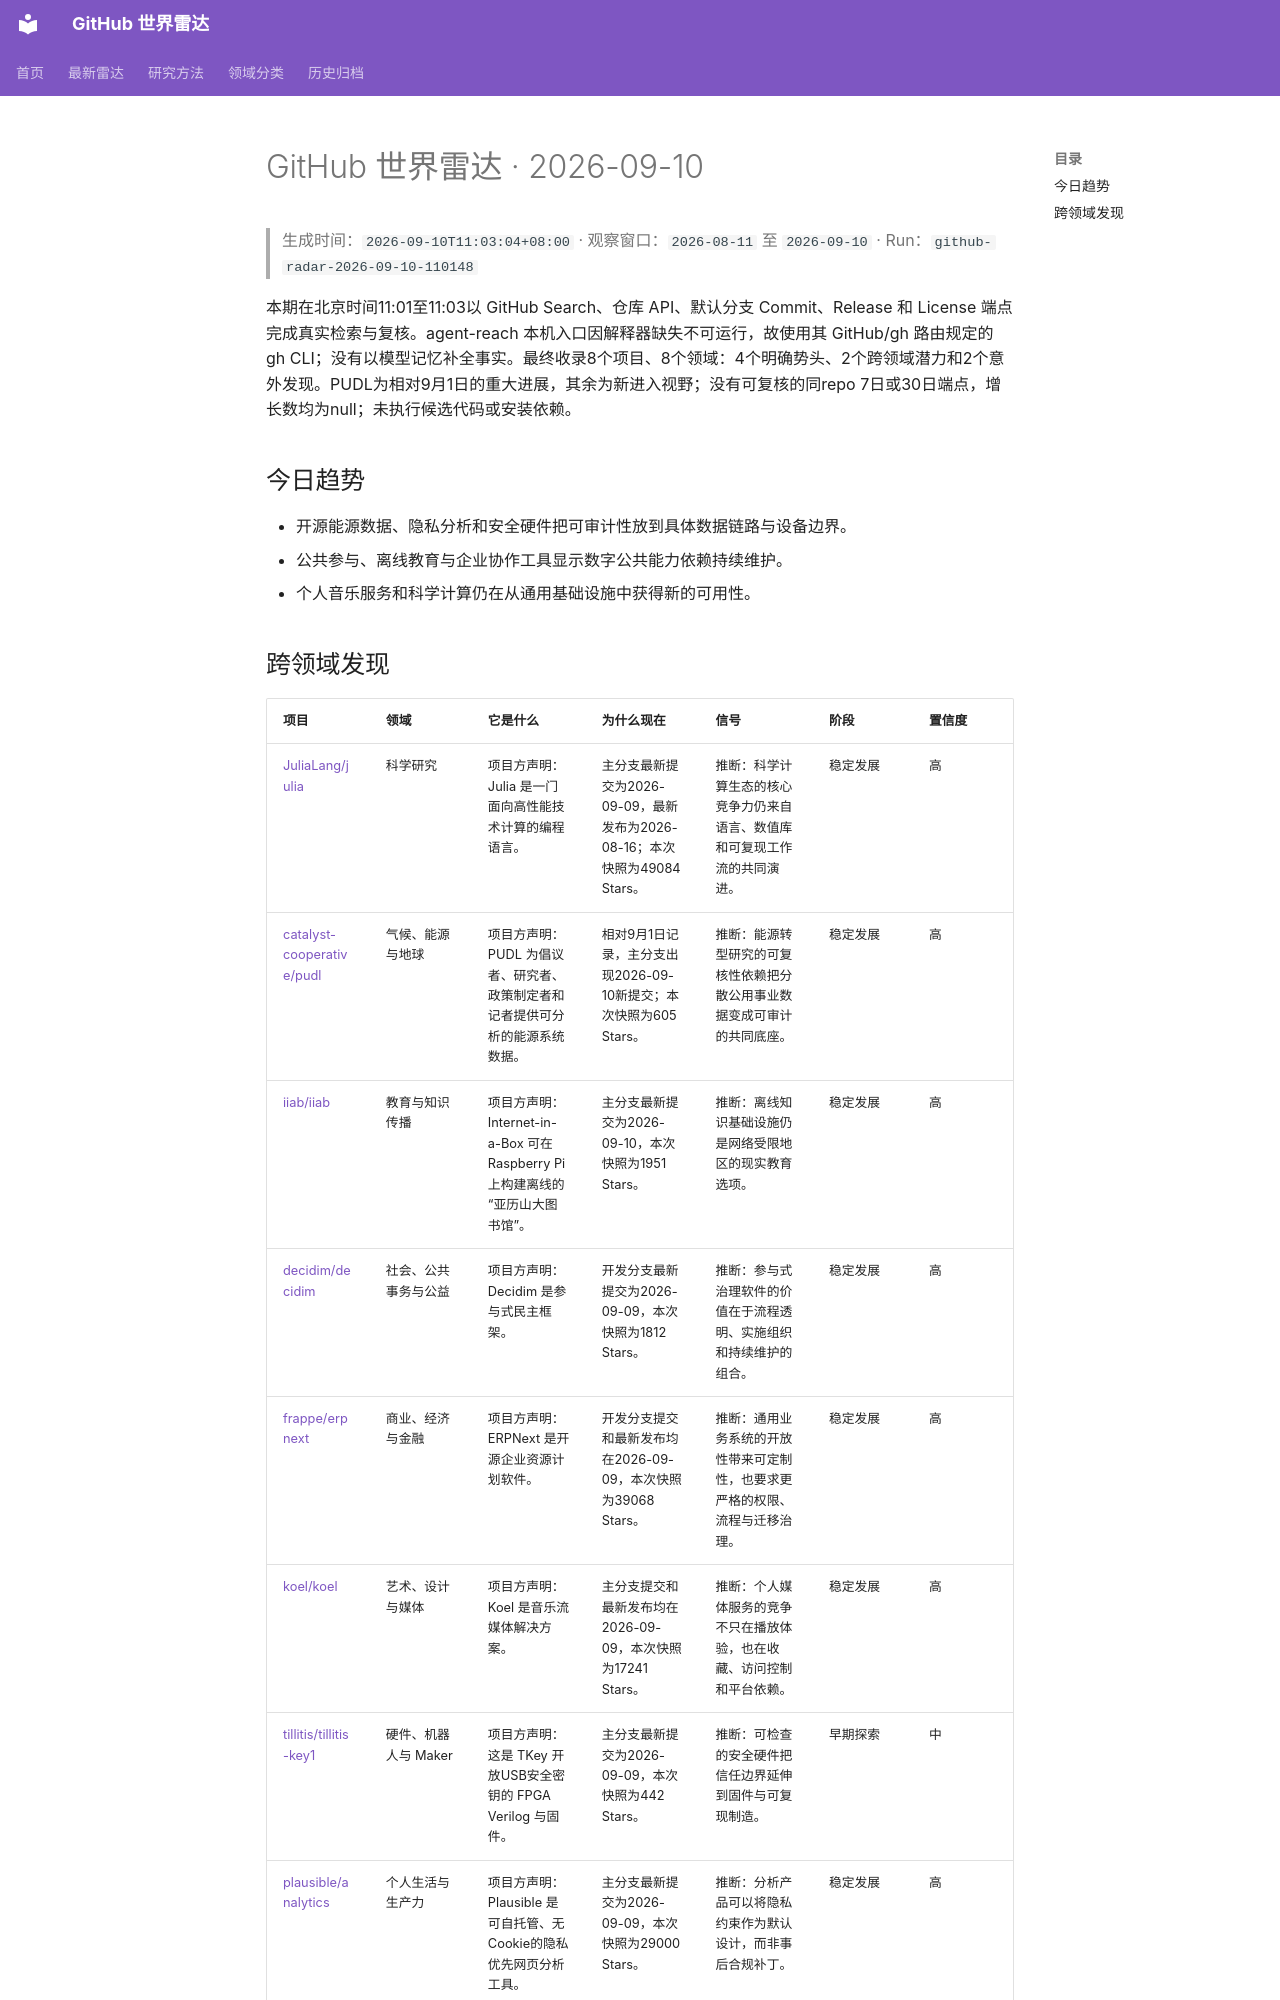

repository: 144guanguan/github-world-radar · page: daily/2026-09-10/index.html · generator: mkdocs

---
title: "GitHub 世界雷达 · 2026-09-10"
description: "本期在北京时间11:01至11:03以 GitHub Search、仓库 API、默认分支 Commit、Release 和 License 端点完成真实检索与复核。agent-reach 本机入口因解释器缺失不可运行，故使用其 GitHub/gh 路由规定的 gh CLI；没有以模型记忆补全事实。最终收录8个项目、8个领域：4个明确势头、2个跨领域潜力和2个意外发现。PUDL为相对9月1日的重大进展，其余为新进入视野；没有可复核的同repo 7日或30日端点，增长数均为null；未执行候选代码或安装依赖。"
---
# GitHub 世界雷达 · 2026-09-10

> 生成时间：`2026-09-10T11:03:04+08:00` · 观察窗口：`2026-08-11` 至 `2026-09-10` · Run：`github-radar-2026-09-10-110148`

本期在北京时间11:01至11:03以 GitHub Search、仓库 API、默认分支 Commit、Release 和 License 端点完成真实检索与复核。agent-reach 本机入口因解释器缺失不可运行，故使用其 GitHub/gh 路由规定的 gh CLI；没有以模型记忆补全事实。最终收录8个项目、8个领域：4个明确势头、2个跨领域潜力和2个意外发现。PUDL为相对9月1日的重大进展，其余为新进入视野；没有可复核的同repo 7日或30日端点，增长数均为null；未执行候选代码或安装依赖。

## 今日趋势

- 开源能源数据、隐私分析和安全硬件把可审计性放到具体数据链路与设备边界。
- 公共参与、离线教育与企业协作工具显示数字公共能力依赖持续维护。
- 个人音乐服务和科学计算仍在从通用基础设施中获得新的可用性。
